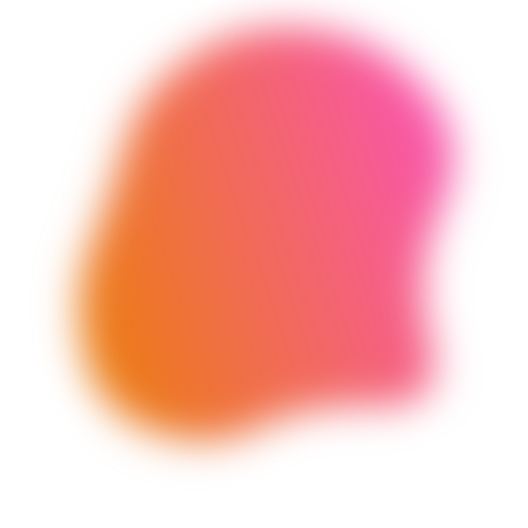
t = 0.00 s
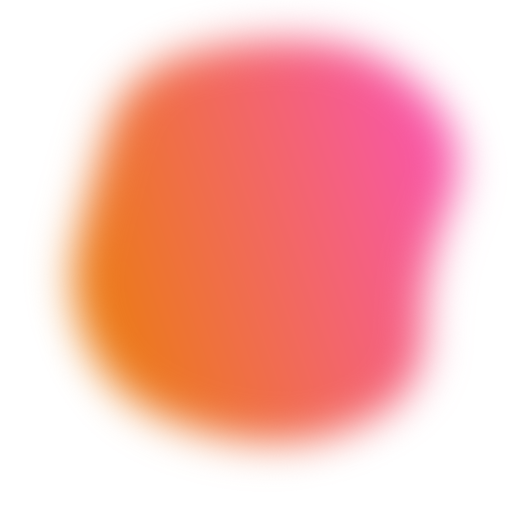
t = 1.37 s
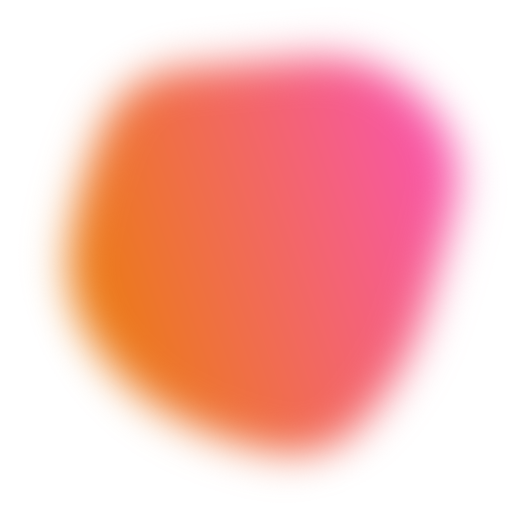
t = 3.43 s
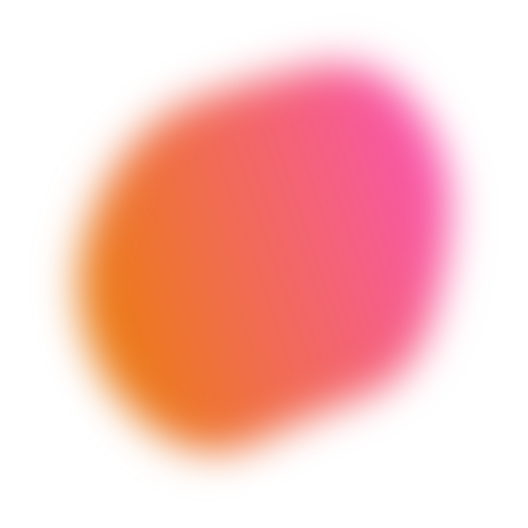
t = 4.80 s
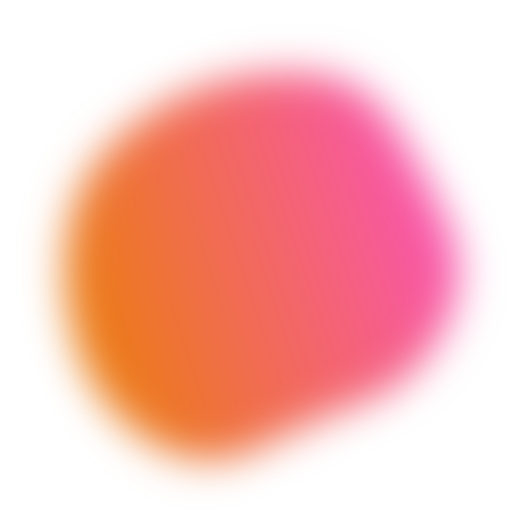
t = 6.85 s
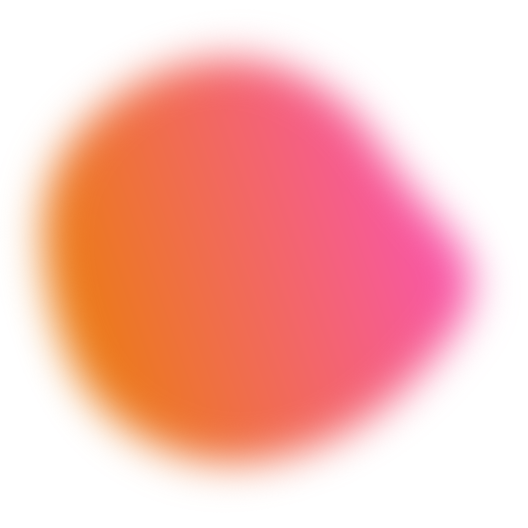
t = 8.22 s

The animated SVG that drew these frames (rendered in a browser with its animation timeline set to each time). Animation: 1 SMIL element (animate=1); frames cover the first 8.22 s, repeats indefinitely.

<svg version="1.1" xmlns="http://www.w3.org/2000/svg" viewBox="0 0 500 500" width="100%" id="blobSvg" style="opacity: 1;" transform="rotate(71)" filter="blur(20px)">
                        <defs>
                        <linearGradient id="gradient" x1="0%" y1="0%" x2="0%" y2="100%">
                            <stop offset="0%" style="stop-color: rgb(249, 85, 176);"></stop>
                            <stop offset="100%" style="stop-color: rgb(235, 125, 14);"></stop>
                        </linearGradient>
                        </defs>
                        
                    <path id="blob" fill="url(#gradient)" style="opacity: 1;"><animate attributeName="d" dur="13.7s" repeatCount="indefinite" values="M409,303.5Q416,357,378,402Q340,447,282,439Q224,431,187,398.5Q150,366,105.5,335.5Q61,305,45,245Q29,185,59,124.5Q89,64,152.5,40Q216,16,265,63.5Q314,111,383,115.5Q452,120,427,185Q402,250,409,303.5Z;M440.79254,295.90011Q393.21514,341.80021,357.53347,375.20746Q321.85181,408.61471,271.82218,427.01866Q221.79254,445.4226,171.55544,422.09659Q121.31834,398.77057,68.79254,358.84083Q16.26674,318.91109,38.15202,256.60373Q60.03731,194.29637,79.65586,134.88912Q99.27441,75.48187,157.19648,42.12622Q215.11855,8.77057,268.67782,50.11855Q322.2371,91.46653,362.16684,121.87761Q402.09659,152.2887,445.23326,201.14435Q488.36994,250,440.79254,295.90011Z;M415.01911,310.8863Q439.5452,371.7726,388.0904,405.2945Q336.6356,438.8164,280.7726,433.452Q224.9096,428.08761,185.95759,398.74511Q147.00559,369.40261,129.05219,330.15471Q111.09878,290.9068,102.89189,247.863Q94.68499,204.8192,97.4315,140.3164Q100.17801,75.81361,160.4068,60.51771Q220.6356,45.22181,275.226,60.1356Q329.8164,75.04939,372.9534,109.3658Q416.0904,143.6822,403.29171,196.8411Q390.49301,250,415.01911,310.8863Z;M440.89145,308.17188Q431.49014,366.34375,386.51892,408.54441Q341.5477,450.74507,280.86143,454.67188Q220.17516,458.59868,161.4046,439.6065Q102.63404,420.61431,74.24712,365.23068Q45.86019,309.84704,51.25164,251.37253Q56.64309,192.89803,94.98232,154.25946Q133.32155,115.62089,180.13528,103.21957Q226.94901,90.81826,286.5366,64.96012Q346.12418,39.10197,382.33594,90.33923Q418.5477,141.57648,434.42023,195.78824Q450.29277,250,440.89145,308.17188Z;M437.20545,311.82292Q441.89352,373.64584,380.77431,387.66608Q319.65509,401.68633,271.82754,416.34317Q224,431,184.22569,401.27431Q144.45139,371.54861,81.45601,344.74769Q18.46064,317.94676,58.87153,261.64584Q99.28242,205.34491,102.46413,144.38253Q105.64584,83.42014,164.05961,69.5926Q222.47338,55.76506,274.24769,69.97338Q326.02199,84.18171,376.989,109.95139Q427.95601,135.72107,430.23669,192.86053Q432.51737,250,437.20545,311.82292Z;M409,303.5Q416,357,378,402Q340,447,282,439Q224,431,187,398.5Q150,366,105.5,335.5Q61,305,45,245Q29,185,59,124.5Q89,64,152.5,40Q216,16,265,63.5Q314,111,383,115.5Q452,120,427,185Q402,250,409,303.5Z"></animate></path></svg>